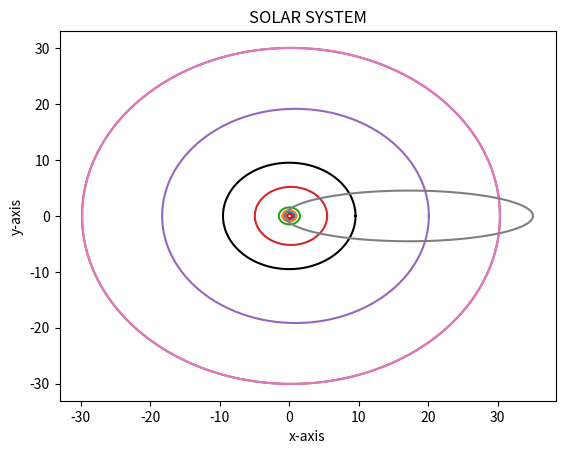

Reproduce this figure in Python.
import numpy as np 
import matplotlib.pyplot as plt

th = np.linspace(0, 2*np.pi,2500)

#MERCURY
a1=0.387
e1=0.2056
c1=a1*e1
b1=np.sqrt(a1**2-c1**2)
X1=a1*np.cos(th)+c1
Y1=b1*np.sin(th)
plt.plot(X1,Y1,color='red')

#VENUS
a2=0.723
e2=0.0068
c2=a2*e2
b2=np.sqrt(a2**2-c2**2)
X2=a2*np.cos(th)+c2
Y2=b2*np.sin(th)
plt.plot(X2,Y2)

#EARTH
a3=1.000
e3=0.0167
c3=a3*e3
b3=np.sqrt(a3**3-c2**3)
X3=a3*np.cos(th)+c3
Y3=b3*np.sin(th)
plt.plot(X3,Y3)

#MARS
a4=1.524
e4=0.0167
c4=a4*e4
b4=np.sqrt(a4**2-c4**2)
X4=a4*np.cos(th)+c4
Y4=b4*np.sin(th)
plt.plot(X4,Y4)

#JUPTER
a5=5.203
e5=0.0484
c5=a5*e5
b5=np.sqrt(a5**2-c5**2)
X5=a5*np.cos(th)+c5
Y5=b5*np.sin(th)
plt.plot(X5,Y5)

#SATURN
a6=9.537;e6=0.0542
c6=a6*e6
b6=np.sqrt(a6**2-c6**2)
X6=a6*np.cos(th)+c2
Y6=b6*np.sin(th)
plt.plot(X6,Y6,color='black')

#URANUS
a7=19.191;e7=0.0472
c7=a7*e7
b7=np.sqrt(a7**2-c7**2)
X7=a7*np.cos(th)+c7
Y7=b7*np.sin(th)
plt.plot(X7,Y7)

#NEPTUNE
a8=30.069;e8=0.0086
c8=a8*e8
b8=np.sqrt(a8**2-c8**2)
x8=a8*np.cos(th)+c8
y8=b8*np.sin(th)
plt.plot(x8,y8)

#pluto

a9=30.069;e9=0.0086
c9=a9*e9
b9=np.sqrt(a9**2-c9**2)
x9=a9*np.cos(th)+c9
y9=b9*np.sin(th)
plt.plot(x9,y9)


#HALLEY'S COMET
a10=17.834;e10=0.9671
c10=a10*e10
b10=np.sqrt(a10**2-c10**2)
X10=a10*np.cos(th)+c10
Y10=b10*np.sin(th)
plt.plot(X10,Y10)

#Solar System 
plt.title('SOLAR SYSTEM')
plt.xlabel('x-axis')
plt.ylabel('y-axis')
plt.show()